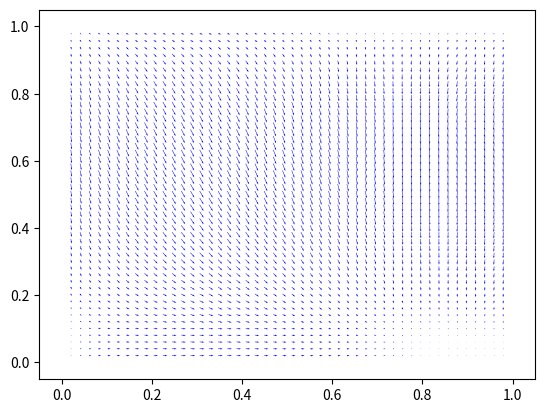

The matplotlib source for this figure:
import numpy as np
import matplotlib.pyplot as plt

alpha = .1
A = np.array([[1, 5], [0, 3]])
B = np.array([[1, 0], [5, 3]])
tau = 1

x = np.linspace(0, 1, 50)
y = np.linspace(0, 1, 50)

E = lambda R: (R * np.log(R/R)) + ((1 - R) * np.log((1 - R)/R))

x_dot = lambda M, N: alpha * M * tau * ((A @ [N, 1-N])[0] - np.dot([M, 1-M], A@[N, 1-N])) + M * alpha * E(M)

y_dot = lambda M, N: alpha * N * tau * ((B @ [M, 1-M])[0] - np.dot([N, 1-N], B@[M, 1-M])) + N * alpha * E(N)


X, Y = np.meshgrid(x, y)
U, V = np.zeros(X.shape), np.zeros(X.shape)

NI, NJ = X.shape

for i in range(NI):
    for j in range(NJ):
        U[i, j] = x_dot(X[i, j], Y[i, j])
        V[i, j] = y_dot(X[i, j], Y[i, j])

plt.quiver(X, Y, U, V, color = 'b', width=1e-3)
plt.show()